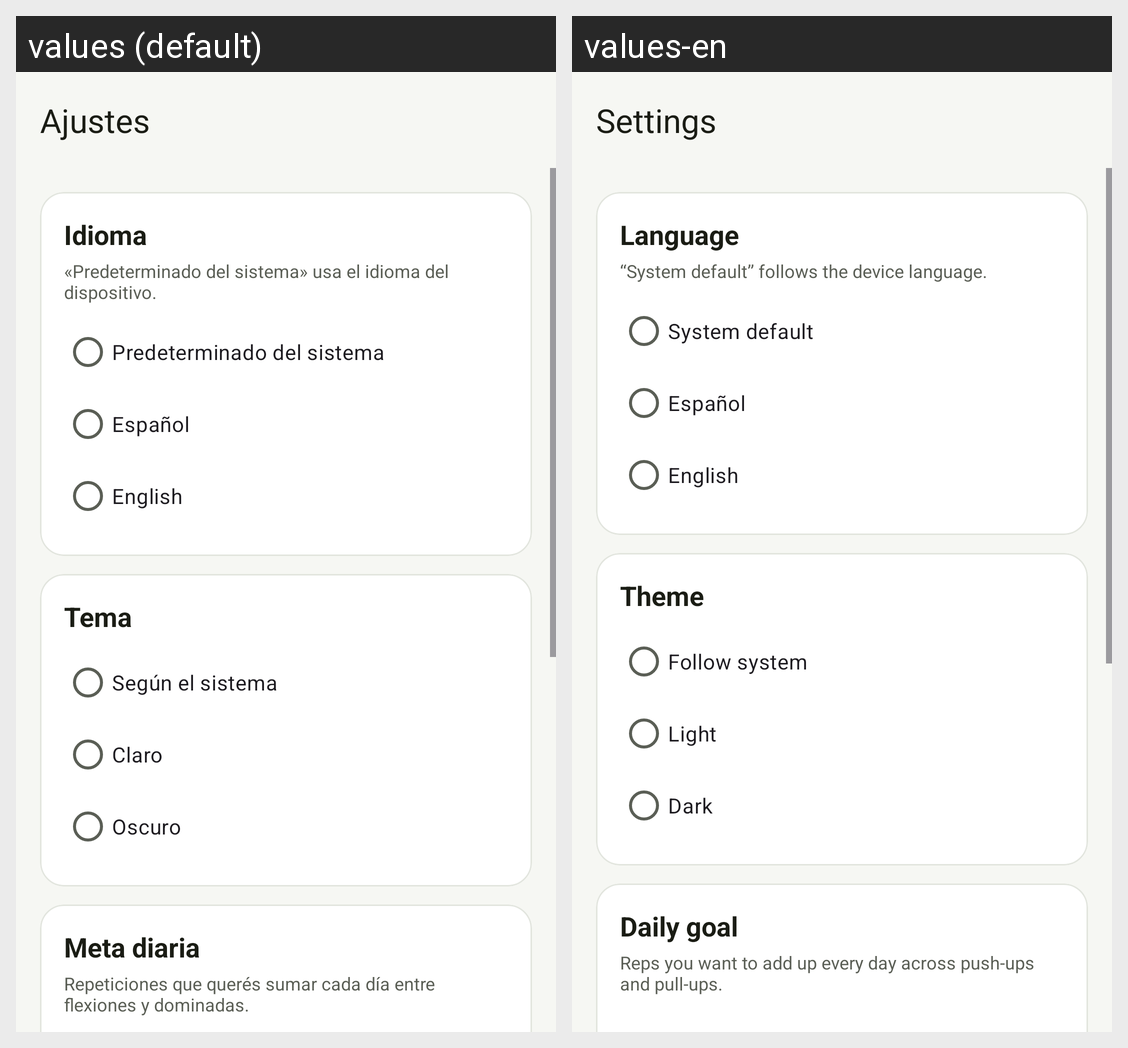

For this localized Android screen grid, give each drawn string resource with its value in every locale shown.
Android screen res/layout/activity_settings.xml rendered under 2 locales, left to right: values (default), values-en. Device: Nexus 5 (rendered at 1080×1920; each locale shown at half size, 540×960, under a caption strip naming it); theme Theme.AlberTUP.
Strings drawn on this screen, with the default value and each locale's value (text and hints the layout hard-codes, and strings that could not be matched under every locale, appear in the picture but are not listed):

settings_title
  values: Ajustes
  values-en: Settings

settings_language
  values: Idioma
  values-en: Language

settings_language_hint
  values: «Predeterminado del sistema» usa el idioma del dispositivo.
  values-en: “System default” follows the device language.

language_system
  values: Predeterminado del sistema
  values-en: System default

language_es
  values: Español
  values-en: Español  [not translated; the default value is used]

language_en
  values: English
  values-en: English  [not translated; the default value is used]

settings_theme
  values: Tema
  values-en: Theme

theme_system
  values: Según el sistema
  values-en: Follow system

theme_light
  values: Claro
  values-en: Light

theme_dark
  values: Oscuro
  values-en: Dark

settings_goal
  values: Meta diaria
  values-en: Daily goal

settings_goal_hint
  values: Repeticiones que querés sumar cada día entre flexiones y dominadas.
  values-en: Reps you want to add up every day across push-ups and pull-ups.
